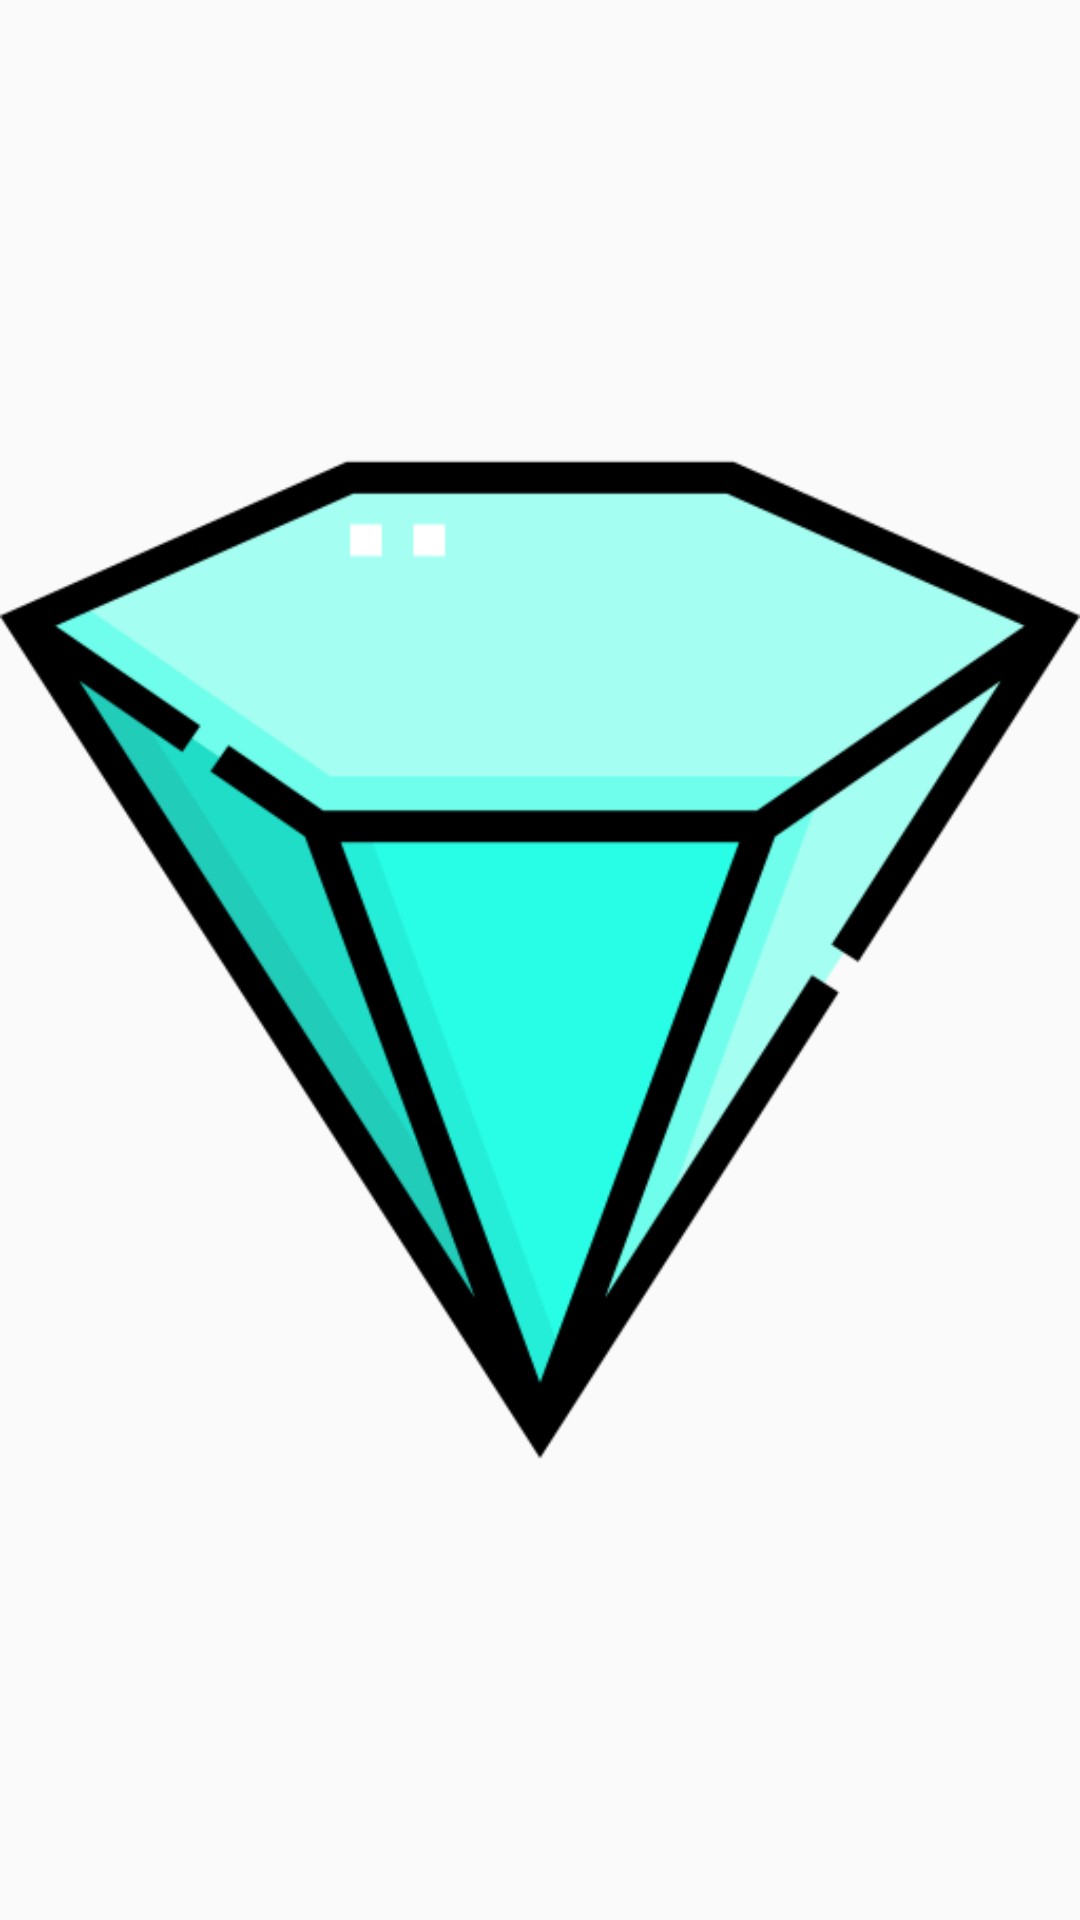

Android layout source for this screen:
<!-- AndroidManifest.xml: application theme Theme.Design.Light.NoActionBar -->
<!-- res/layout/buy_cart.xml -->
<?xml version="1.0" encoding="utf-8"?>
<androidx.constraintlayout.widget.ConstraintLayout xmlns:android="http://schemas.android.com/apk/res/android"
    xmlns:app="http://schemas.android.com/apk/res-auto"
    xmlns:tools="http://schemas.android.com/tools"
    android:layout_width="match_parent"
    android:layout_height="match_parent"
    tools:context=".ui.notifications.BuyCart">

    <ImageView
        android:id="@+id/imageView"
        android:layout_width="wrap_content"
        android:layout_height="wrap_content"
        app:layout_constraintBottom_toBottomOf="parent"
        app:layout_constraintEnd_toEndOf="parent"
        app:layout_constraintStart_toStartOf="parent"
        app:layout_constraintTop_toTopOf="parent"
        app:srcCompat="@drawable/diamond" />
</androidx.constraintlayout.widget.ConstraintLayout>
<!-- resources referenced by this layout -->
<resources>
  <!-- drawable diamond: png bitmap (drawable, 31977 bytes) -->
</resources>
